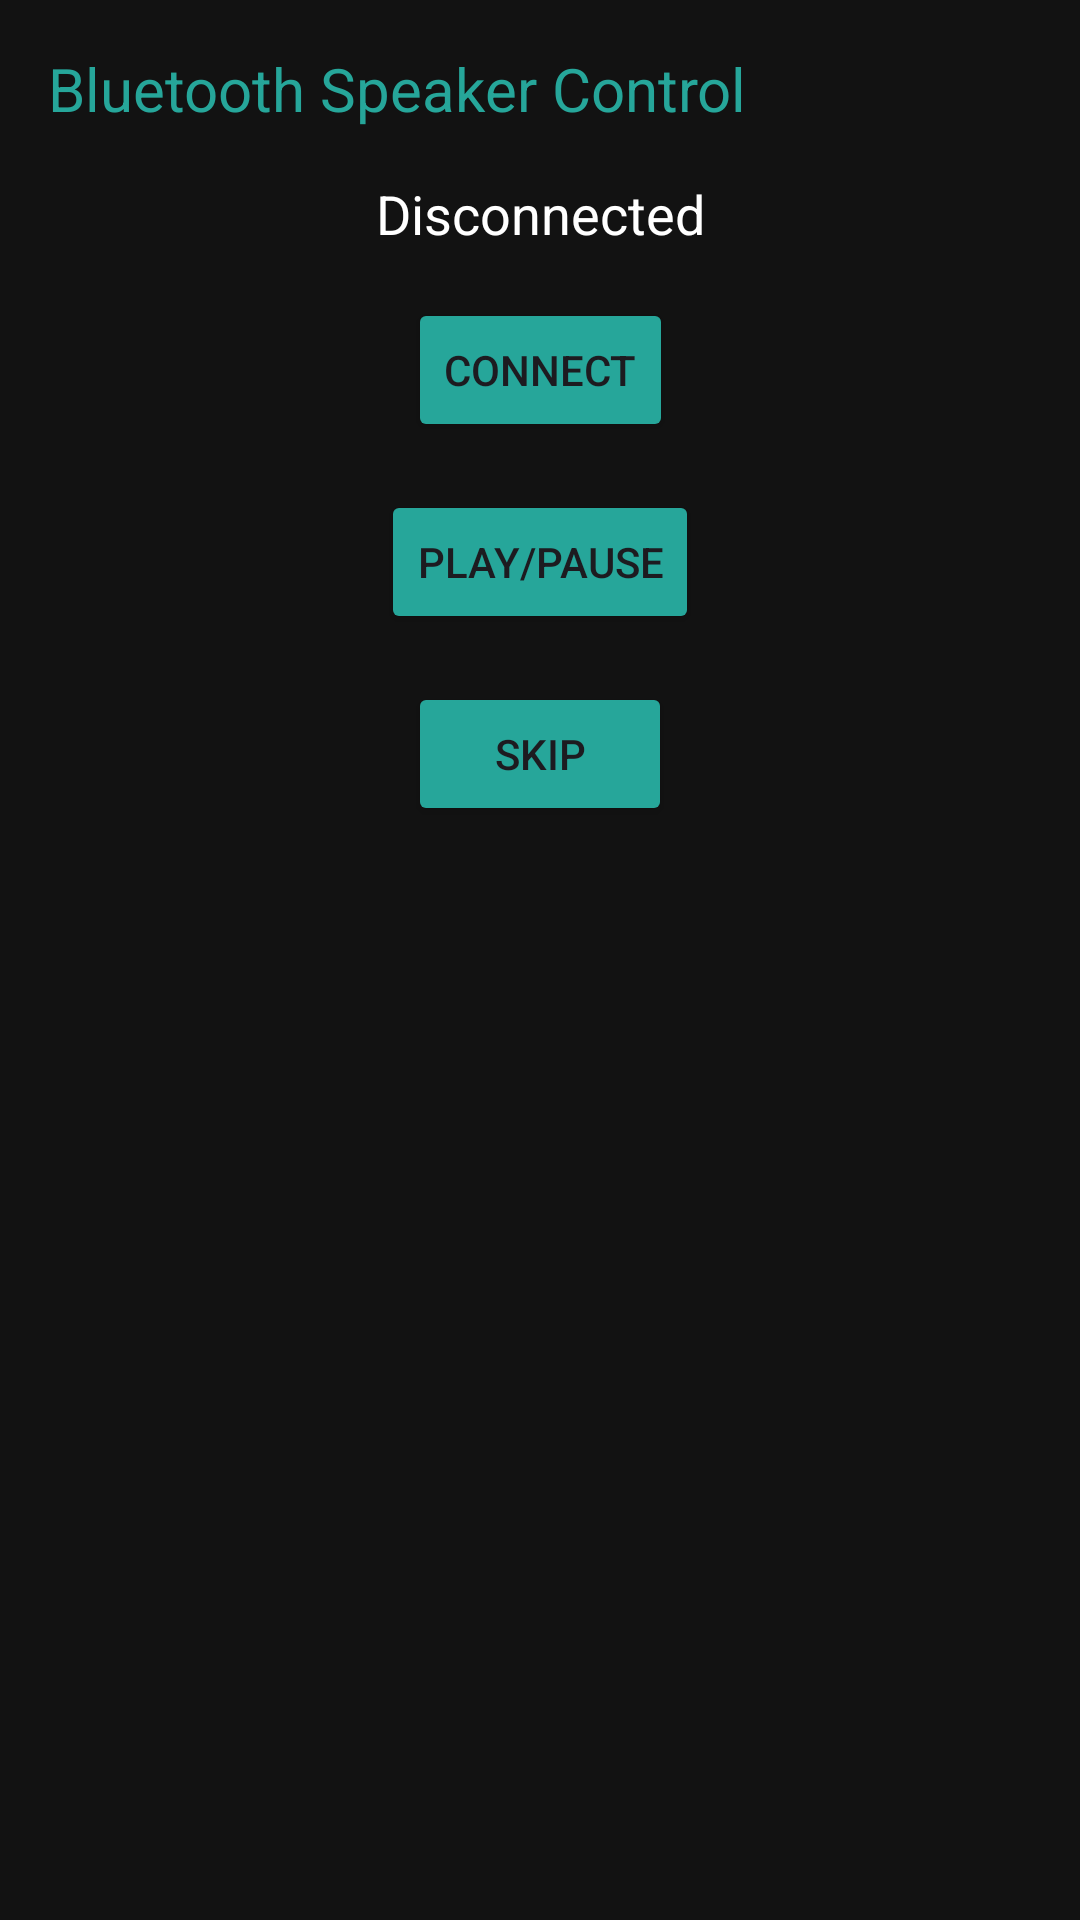

Here is an Android app screen rendered from its layout file. Give the layout XML and the strings, colors and styles it references.
<!-- AndroidManifest.xml: application theme Theme.SensorAppMain -->
<!-- res/layout/activity_bluetooth_speaker.xml -->
<?xml version="1.0" encoding="utf-8"?>
<androidx.constraintlayout.widget.ConstraintLayout xmlns:android="http://schemas.android.com/apk/res/android"
    android:layout_width="match_parent"
    android:layout_height="match_parent"
    xmlns:app="http://schemas.android.com/apk/res-auto"
    android:background="#121212">

    <TextView
        android:id="@+id/titleText"
        android:layout_width="wrap_content"
        android:layout_height="wrap_content"
        android:text="Bluetooth Speaker Control"
        android:textColor="#26A69A"
        android:textSize="20sp"
        android:layout_margin="16dp"
        app:layout_constraintTop_toTopOf="parent"
        app:layout_constraintStart_toStartOf="parent"/>

    <TextView
        android:id="@+id/btStatusText"
        android:layout_width="wrap_content"
        android:layout_height="wrap_content"
        android:text="Disconnected"
        android:textColor="#FFFFFF"
        android:textSize="18sp"
        android:layout_marginTop="16dp"
        app:layout_constraintTop_toBottomOf="@id/titleText"
        app:layout_constraintStart_toStartOf="parent"
        app:layout_constraintEnd_toEndOf="parent"/>

    <Button
        android:id="@+id/connectButton"
        android:layout_width="wrap_content"
        android:layout_height="wrap_content"
        android:text="Connect"
        android:backgroundTint="#26A69A"
        android:layout_marginTop="16dp"
        app:layout_constraintTop_toBottomOf="@id/btStatusText"
        app:layout_constraintStart_toStartOf="parent"
        app:layout_constraintEnd_toEndOf="parent"/>

    <Button
        android:id="@+id/playPauseButton"
        android:layout_width="wrap_content"
        android:layout_height="wrap_content"
        android:text="Play/Pause"
        android:backgroundTint="#26A69A"
        android:layout_marginTop="16dp"
        app:layout_constraintTop_toBottomOf="@id/connectButton"
        app:layout_constraintStart_toStartOf="parent"
        app:layout_constraintEnd_toEndOf="parent"/>

    <Button
        android:id="@+id/skipButton"
        android:layout_width="wrap_content"
        android:layout_height="wrap_content"
        android:text="Skip"
        android:backgroundTint="#26A69A"
        android:layout_marginTop="16dp"
        app:layout_constraintTop_toBottomOf="@id/playPauseButton"
        app:layout_constraintStart_toStartOf="parent"
        app:layout_constraintEnd_toEndOf="parent"/>

</androidx.constraintlayout.widget.ConstraintLayout>
<!-- resources referenced by this layout -->
<resources>
  <style name="Theme.SensorAppMain" parent="Base.Theme.SensorAppMain" />
  <style name="Base.Theme.SensorAppMain" parent="Theme.Material3.DayNight.NoActionBar">
          
          
      </style>
</resources>
